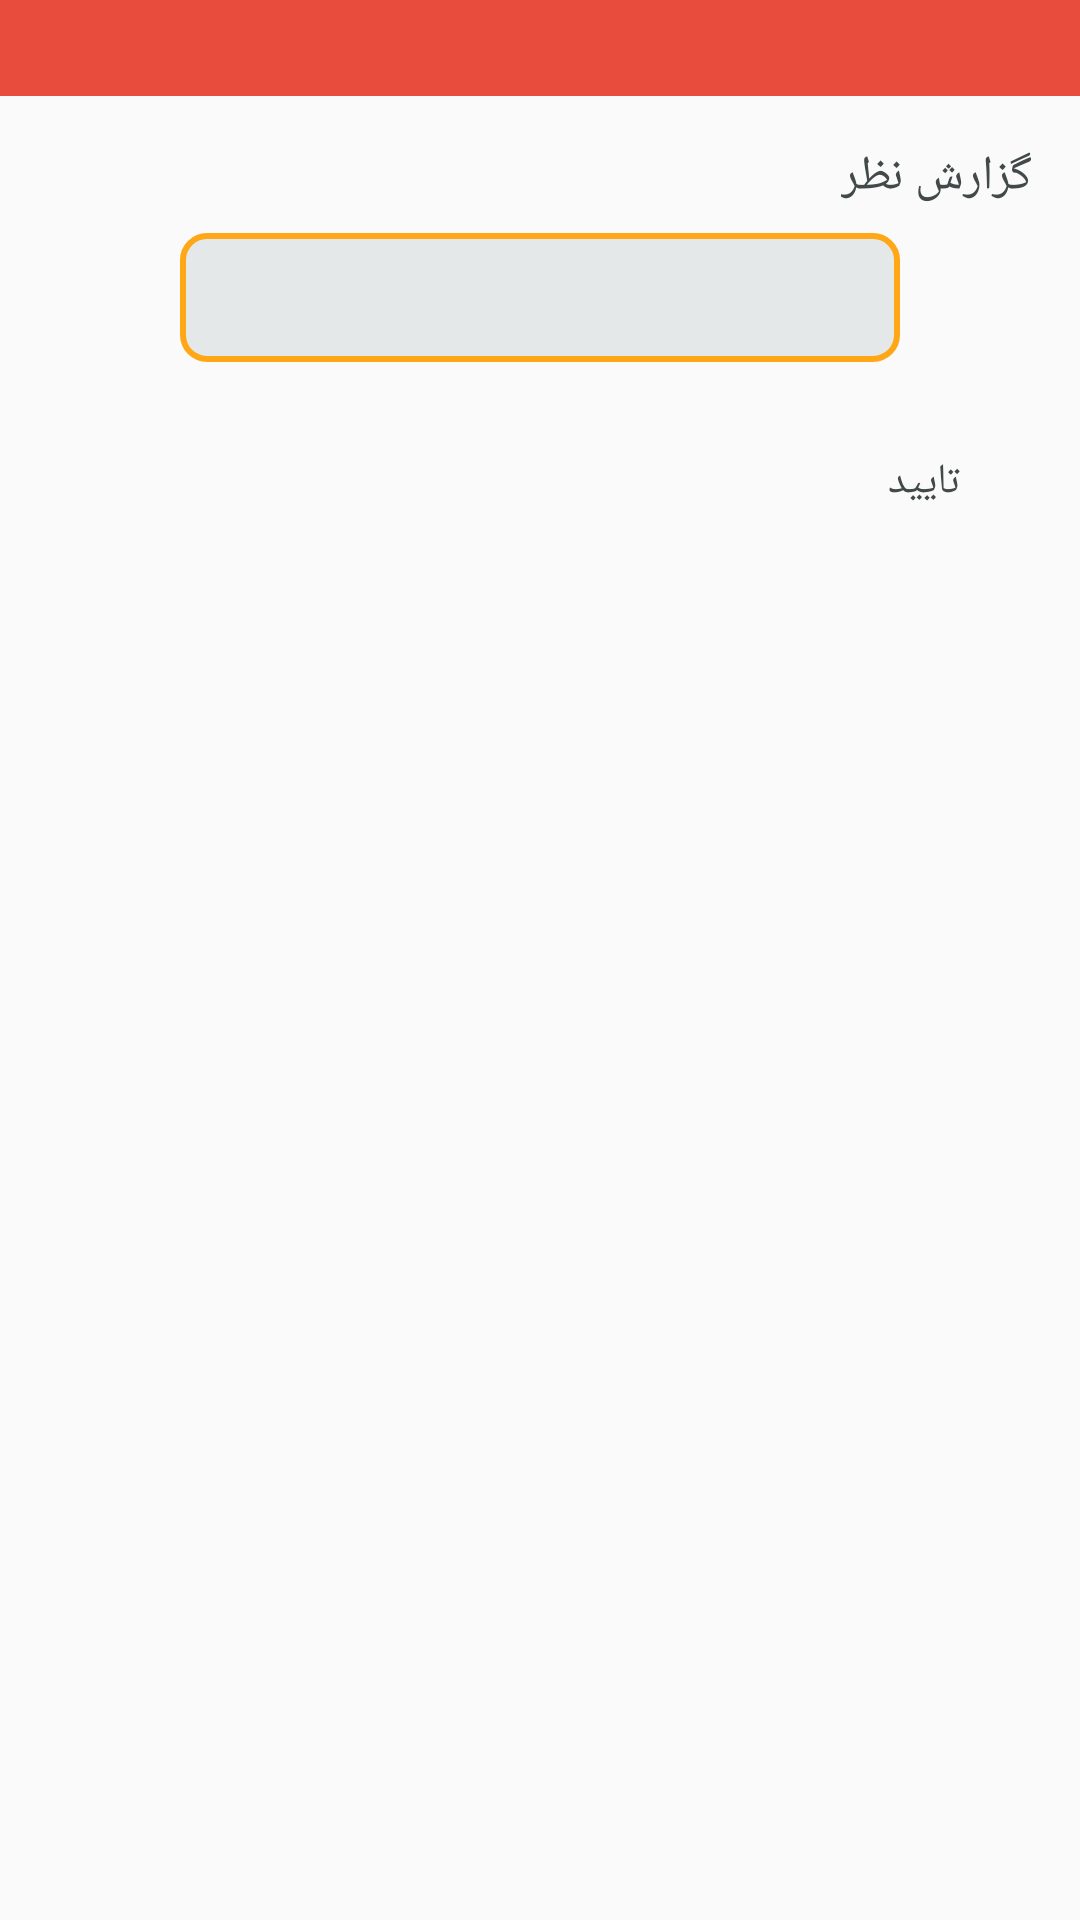

Layout XML and referenced resources for this Android screen:
<!-- AndroidManifest.xml: application theme AppTheme -->
<!-- res/layout/reportcomment_dialog.xml -->
<?xml version="1.0" encoding="utf-8"?>
<LinearLayout
    android:orientation="vertical"
    xmlns:android="http://schemas.android.com/apk/res/android" android:layout_width="match_parent"
    android:layout_height="match_parent">

    <RelativeLayout
        android:layout_width="match_parent"
        android:layout_height="32dp"
        android:background="@color/colorRed"/>

    <TextView
        android:layout_width="wrap_content"
        android:layout_height="wrap_content"
        android:text="گزارش نظر"
        android:layout_gravity="right"
        android:layout_marginTop="16dp"
        android:layout_marginRight="16dp"
        android:textColor="@color/colorBlack"
        android:textSize="16sp"
        />

    <EditText
        android:layout_marginLeft="8dp"
        android:layout_marginRight="8dp"
        android:layout_width="240dp"
        android:layout_height="wrap_content"
        android:layout_gravity="center"
        android:textSize="14sp"
        android:padding="12dp"
        android:background="@drawable/shape_login_edittext"
        android:id="@+id/edt_report_reason"
        android:layout_margin="8dp"
        />

    <Button
        android:layout_width="wrap_content"
        android:layout_height="wrap_content"
        android:layout_gravity="right|bottom"
        android:layout_marginRight="16dp"
        android:text="تایید"
        android:background="@drawable/shape_empty"
        android:textColor="@color/colorBlack"
        android:id="@+id/btn_report_submit"
        android:layout_margin="8dp"
        android:foreground="?attr/selectableItemBackground"
        />

</LinearLayout>
<!-- resources referenced by this layout -->
<resources>
  <color name="colorBlack">#424949</color>
  <color name="colorRed">#E74C3C</color>
  <!-- drawable shape_login_edittext (drawable) -->
  <?xml version="1.0" encoding="utf-8"?>
  <shape xmlns:android="http://schemas.android.com/apk/res/android">
  
      <solid android:color="@color/colorGrey100"
          />
  
      <corners android:radius="8dp"
          />
  
      <stroke android:width="2dp"
          android:color="@color/colorPrimary"
          />
  </shape>
  <style name="AppTheme" parent="Theme.AppCompat.Light.NoActionBar">
          
          <item name="colorPrimary">@color/colorPrimary</item>
          <item name="colorPrimaryDark">@color/colorPrimaryDark</item>
          <item name="colorAccent">@color/colorAccent</item>
          <item name="colorSecondary">@color/colorGreenLight</item>
      </style>
  <color name="colorGrey100">#E5E8E8</color>
  <color name="colorPrimary">#FFA717</color>
  <color name="colorPrimaryDark">#CD6B08</color>
  <color name="colorAccent">#16CD2B</color>
  <color name="colorGreenLight">#2ECC71</color>
</resources>
